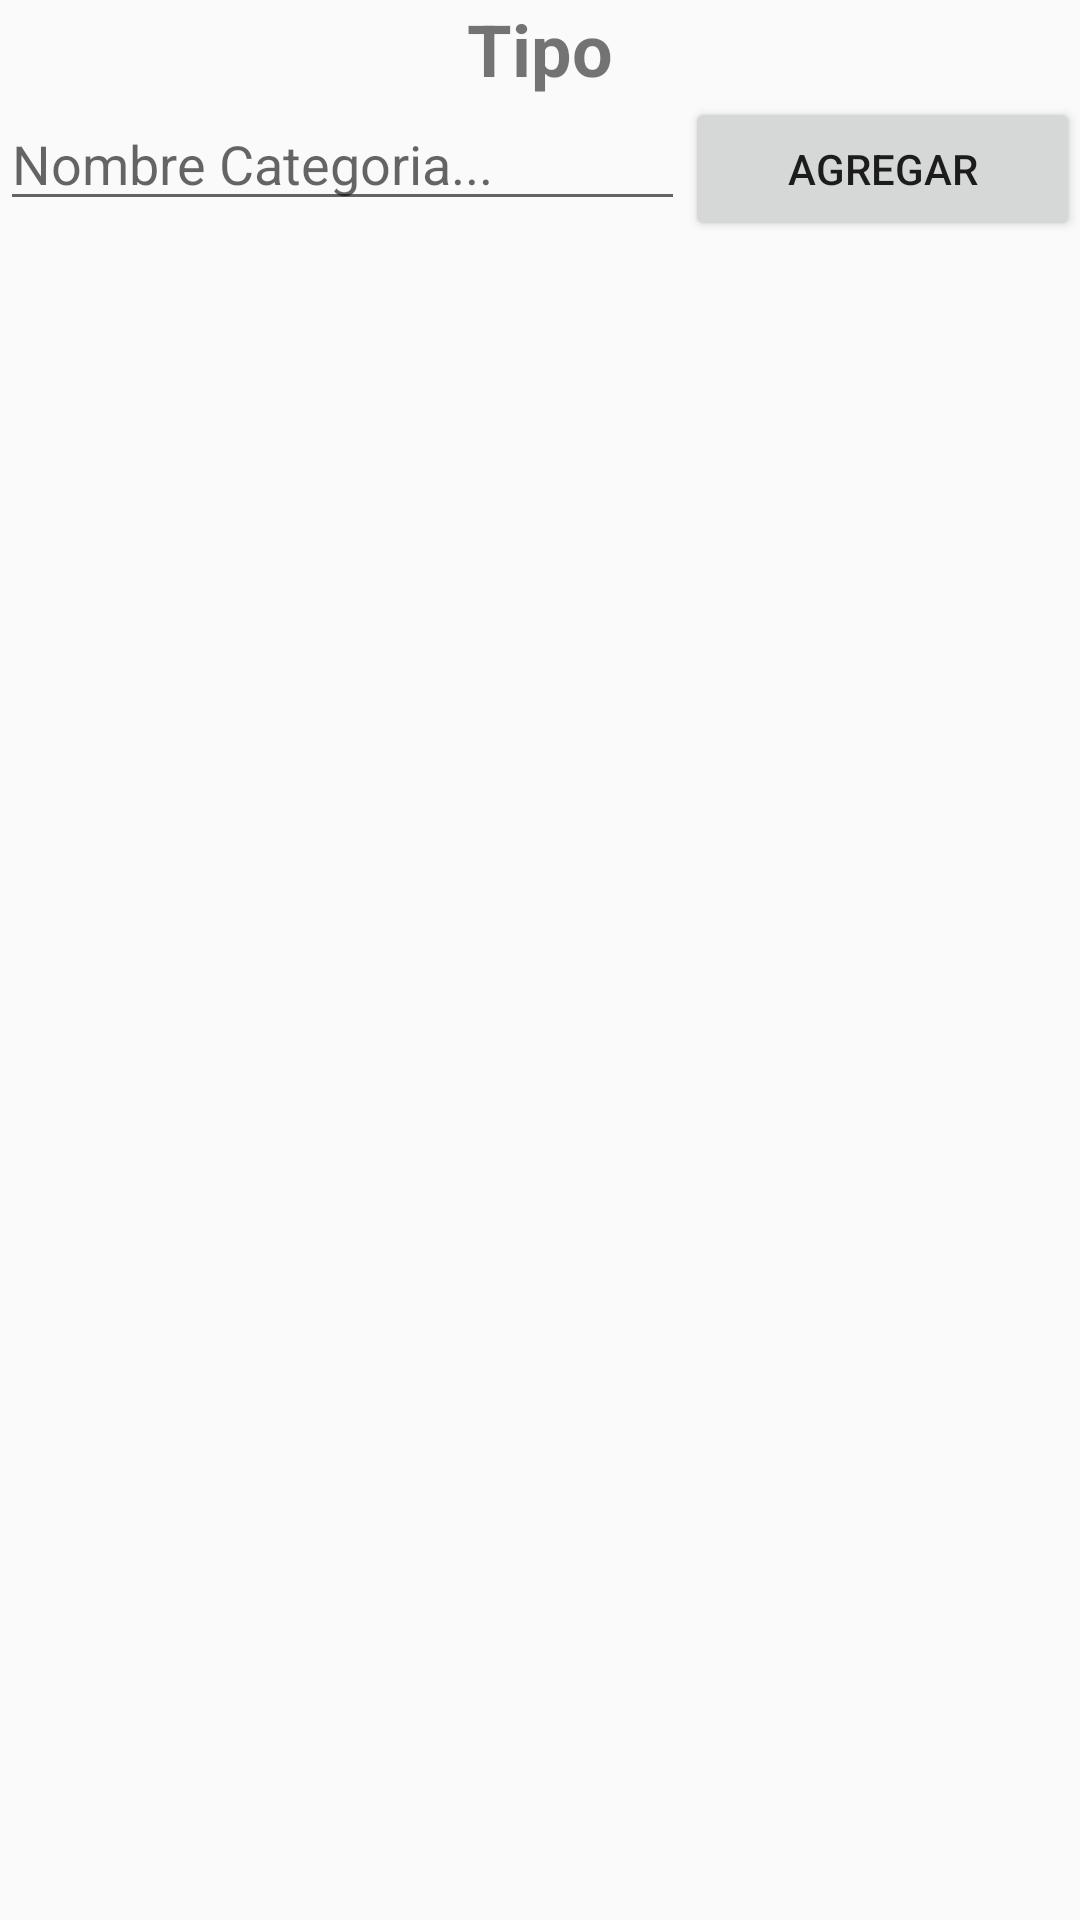

Reconstruct the res/layout file that produces this screen, plus the resources it refers to.
<!-- AndroidManifest.xml: application theme AppTheme -->
<!-- res/layout/fragment_tipos.xml -->
<?xml version="1.0" encoding="utf-8"?>
<FrameLayout xmlns:android="http://schemas.android.com/apk/res/android"
             xmlns:app="http://schemas.android.com/apk/res-auto" xmlns:tools="http://schemas.android.com/tools"
             android:layout_width="match_parent"
             android:layout_height="match_parent"
             tools:context=".views.fragments.FragmentTipos" android:id="@+id/fragCat">

    
    <LinearLayout
            android:orientation="vertical"
            android:layout_width="match_parent"
            android:layout_height="match_parent">
        <TextView
                android:text="Tipo"
                android:layout_width="match_parent"
                android:layout_height="wrap_content" android:id="@+id/textView2" android:textStyle="bold"
                android:textAlignment="center" android:textSize="24sp"/>
        <LinearLayout
                android:orientation="horizontal"
                android:layout_width="match_parent"
                android:layout_height="wrap_content">
            <EditText
                    android:layout_width="wrap_content"
                    android:layout_height="wrap_content"
                    android:inputType="textPersonName"
                    android:ems="10"
                    android:id="@+id/txtTipo" android:layout_weight="1" android:hint="Nombre Categoria..."/>
            <Button
                    android:text="@string/add"
                    android:layout_width="113dp"
                    android:layout_height="wrap_content" android:id="@+id/btnAgregar" android:layout_weight="1"/>
            <Button
                    android:text="Button"
                    android:layout_width="wrap_content"
                    android:layout_height="wrap_content" android:id="@+id/btnBuscar" android:layout_weight="1"
                    android:visibility="gone"/>

        </LinearLayout>
        <LinearLayout
                android:orientation="vertical"
                android:layout_width="match_parent"
                android:layout_height="match_parent" android:layout_weight="1">
            <android.support.v7.widget.RecyclerView
                    android:layout_width="match_parent"
                    android:layout_height="match_parent" android:id="@+id/lvlTipo"/>
        </LinearLayout>
    </LinearLayout>
</FrameLayout>
<!-- resources referenced by this layout -->
<resources>
  <string name="add">Agregar</string>
  <style name="AppTheme" parent="Theme.AppCompat.Light.NoActionBar">
          
          <item name="colorPrimary">@color/colorPrimary</item>
          <item name="colorPrimaryDark">@color/colorPrimaryDark</item>
          <item name="colorAccent">@color/colorAccent</item>
      </style>
  <color name="colorPrimary">#4050e1</color>
  <color name="colorPrimaryDark">#1c117e</color>
  <color name="colorAccent">#f7da1a</color>
</resources>
